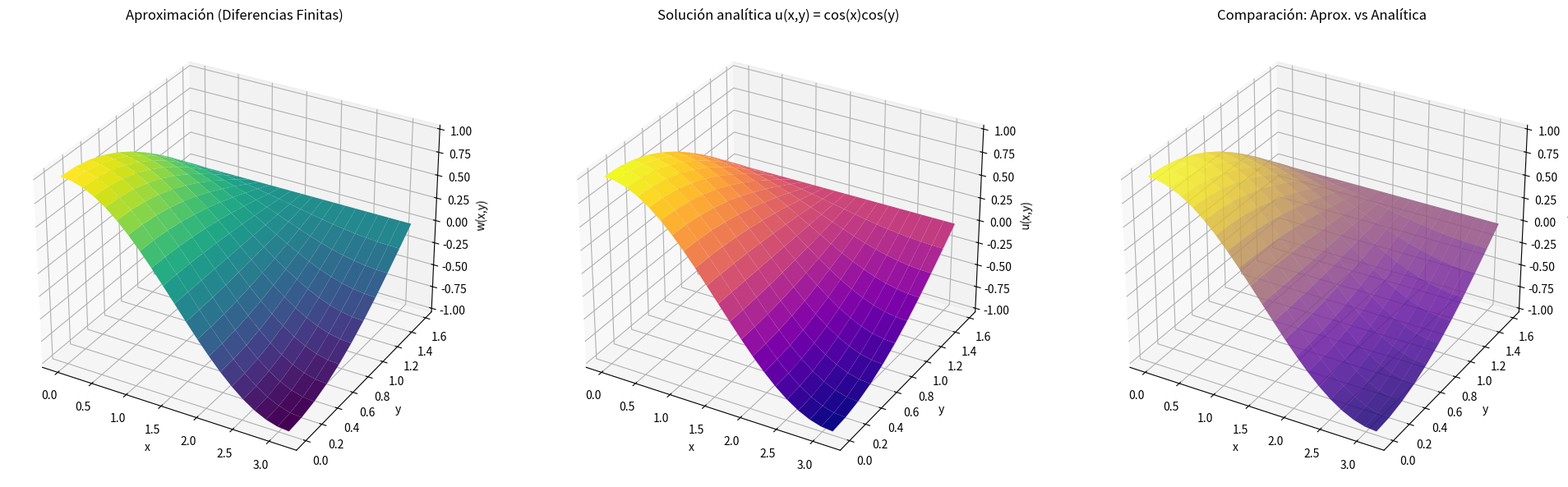

This figure's Python source:
import numpy as np
import matplotlib.pyplot as plt
from matplotlib import cm

def DiferenciasFinitas(a ,b ,c ,d ,m ,n ,TOL ,MAX_iter):
    if (m < 3 or n < 3):
        print("Error!! m y n deben ser mayor o igual a 3.")
        return
    
    h = (b-a)/n
    k = (d-c)/m

    #Marcar las posiciones en el espacio de los nodos internos
    #Pasos 2 a 3
    x = []
    for i in range(1, n):
        x.append(a + i*h)
    y = []
    for j in range(1, m):
        y.append(c + j*k)
    
    #Inicializar y llenar la matriz de 0
    #Paso 4 a 5
    w = np.zeros((n-1,m-1))

    lambd= (h**2)/k**2
    mu = 2*(1 + lambd)
    l = 1

    while(l <= MAX_iter):
        #Paso 7
        z = (-(h**2)*f(x[0], y[m-2]) + g(a, y[m-2]) + lambd*g(x[0], d) + lambd*w[0][m-3] + w[1][m-2]) / mu
        NORM = abs(z - w[0][m-2])
        w[0][m-2] = z

        # Paso 8
        for i in range(1, n-2):
            z = (-(h**2)*f(x[i], y[m-2]) + lambd*g(x[i], d) + w[i-1][m-2] + w[i+1][m-2] + lambd*w[i][m-3]) / mu
            if abs(w[i][m-2] - z) > NORM:
                NORM = abs(w[i][m-2] - z)
            w[i][m-2] = z

        #Paso 9
        z = (-(h**2)*f(x[n-2], y[m-2]) + g(b, y[m-2]) + lambd*g(x[n-2], d) + w[n-3][m-2] + lambd*w[n-2][m-3]) / mu
        if abs(w[n-2][m-2] - z) > NORM:
            NORM = abs(w[n-2][m-2] - z)
        w[n-2][m-2] = z

        #Paso 10 al 13
        for j in range(m-2, 1, -1):
            z = (-(h**2)*f(x[0], y[j-1]) + g(a, y[j-1]) + lambd*w[0][j] + lambd*w[0][j-2] + w[1][j-1]) / mu
            if abs(w[0][j-1] - z) > NORM:
                NORM = abs(w[0][j-1] - z)
            w[0][j-1] = z

            for i in range(1, n-2):
                z = (-(h**2)*f(x[i], y[j-1]) + w[i-1][j-1] + lambd*w[i][j] + w[i+1][j-1] + lambd*w[i][j-2]) / mu
                if abs(w[i][j-1] - z) > NORM:
                    NORM = abs(w[i][j-1] - z)
                w[i][j-1] = z

            z = (-(h**2)*f(x[n-2], y[j-1]) + g(b, y[j-1]) + w[n-3][j-1] + lambd*w[n-2][j] + lambd*w[n-2][j-2]) / mu
            if abs(w[n-2][j-1] - z) > NORM:
                NORM = abs(w[n-2][j-1] - z)
            w[n-2][j-1] = z

        # Paso 14
        z = (-(h**2)*f(x[0], y[0]) + g(a, y[0]) + lambd*g(x[0], c) + lambd*w[0][1] + w[1][0]) / mu
        if abs(w[0][0] - z) > NORM:
            NORM = abs(w[0][0] - z)
        w[0][0] = z
    
        # Paso 15
        for i in range(1, n-2):
            z = (-(h**2)*f(x[i], y[0]) + lambd*g(x[i], c) + w[i-1][0] + lambd*w[i][1] + w[i+1][0]) / mu
            if abs(w[i][0] - z) > NORM:
                NORM = abs(w[i][0] - z)
            w[i][0] = z

        # Paso 16
        z = (-(h**2)*f(x[n-2], y[0]) + g(b, y[0]) + lambd*g(x[n-2], c) + w[n-3][0] + lambd*w[n-2][1]) / mu
        if abs(w[n-2][0] - z) > NORM:
            NORM = abs(w[n-2][0] - z)
        w[n-2][0] = z

        #Paso 17 al 19
        if NORM <= TOL:
            print(f"\nConvergencia alcanzada en iteración {l} (NORM = {NORM:.2e})\n")
            print(f"{'x':^10} {'y':^10} {'w (aprox)':^14} {'u (analitica)':^14} {'|error|':^12}")
            print("-" * 64)
            for i in range(n-1):
                for j in range(m-1):
                    u_exact = u_analitica(x[i], y[j])
                    error = abs(w[i][j] - u_exact)
                    print(f"{x[i]:^10.4f} {y[j]:^10.4f} {w[i][j]:^14.6f} {u_exact:^14.6f} {error:^12.2e}")
            return w,x,y #esto es unicamente para graficar luego
        
        l+= 1

    print("Numero maximo de iiteraciones excedido!!")

    return None, None, None #esto es unicamente para graficar luego

def f(x, y):
    return -(np.cos(x +y) + np.cos(x -y))

def g(x, y):
    if np.isclose(y, 0):
        return np.cos(x)
    elif np.isclose(x, 0):
        return np.cos(y)
    elif np.isclose(x, np.pi):
        return -np.cos(y)
    elif np.isclose(y, np.pi/2):
        return 0
    
def u_analitica(x, y):
    return np.cos(x) * np.cos(y)

def graficar(a, b, c, d, m, n, TOL, MAX_iter):
    w, x_int, y_int = DiferenciasFinitas(a, b, c, d, m, n, TOL, MAX_iter)
    if w is None:
        return

    # Construir malla completa incluyendo frontera
    x_full = np.array([a] + x_int + [b])
    y_full = np.array([c] + y_int + [d])
    X, Y = np.meshgrid(x_full, y_full)

    # Construir matriz W completa con frontera
    W_full = np.zeros((len(y_full), len(x_full)))

    # Rellenar frontera
    for i, xi in enumerate(x_full):
        W_full[0, i]  = g(xi, c)
        W_full[-1, i] = g(xi, d)
    for j, yj in enumerate(y_full):
        W_full[j, 0]  = g(a, yj)
        W_full[j, -1] = g(b, yj)

    # Rellenar interiores correctamente
    # w tiene shape (n-1, m-1), w[i][j] donde i=columna x, j=columna y
    for i in range(n-1):
        for j in range(m-1):
            W_full[j+1, i+1] = w[i, j]  # w[i,j] en vez de w[i][j]

    # Solución analítica sobre la malla completa
    U_analitica = u_analitica(X, Y)

    # Graficar en 3D
    fig = plt.figure(figsize=(20, 6))

    ax1 = fig.add_subplot(131, projection='3d')
    ax1.plot_surface(X, Y, W_full, cmap=cm.viridis)
    ax1.set_title('Aproximación (Diferencias Finitas)')
    ax1.set_xlabel('x')
    ax1.set_ylabel('y')
    ax1.set_zlabel('w(x,y)')

    ax2 = fig.add_subplot(132, projection='3d')
    ax2.plot_surface(X, Y, U_analitica, cmap=cm.plasma)
    ax2.set_title('Solución analítica u(x,y) = cos(x)cos(y)')
    ax2.set_xlabel('x')
    ax2.set_ylabel('y')
    ax2.set_zlabel('u(x,y)')

    ax3 = fig.add_subplot(133, projection='3d')
    ax3.plot_surface(X, Y, W_full, cmap=cm.viridis, alpha=0.6, label='Aprox.')
    ax3.plot_surface(X, Y, U_analitica, cmap=cm.plasma, alpha=0.6, label='Analítica')
    ax3.set_title('Comparación: Aprox. vs Analítica')
    ax3.set_xlabel('x')
    ax3.set_ylabel('y')
    ax3.set_zlabel('z')

    plt.tight_layout()
    plt.savefig('comparacion_poisson.png', dpi=150, bbox_inches='tight')
    plt.show()



graficar(0, np.pi, 0, np.pi/2, 10, 20, 1e-4, 1000)
